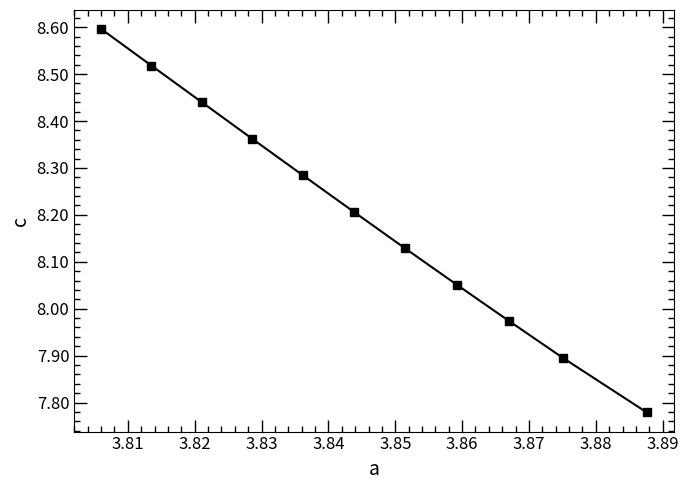

This chart was generated by the following Python code:
import matplotlib.pyplot as plt
from matplotlib.ticker import FormatStrFormatter

a = [3.887626363, 3.875030526, 3.867056867, 3.859193298, 3.851431120,
     3.843767485, 3.836151444, 3.828578693, 3.821056509, 3.813535902,
     3.806046760]
c = [7.778997835, 7.895682802, 7.973472780, 8.051262759, 8.129052737,
     8.206842715, 8.284632694, 8.362422672, 8.440212650, 8.518002629,
     8.595792607]

# Построение графика
plt.figure(figsize=(7, 5))
plt.plot(a, c, color='k', marker='s',
         markerfacecolor='k', markeredgecolor='k', markersize=6)

# Настройка графика
plt.xlabel("a", fontsize=14)
plt.ylabel(r"c", fontsize=14)
# plt.legend(frameon=False)

plt.minorticks_on()
plt.tick_params(which='both', direction='in', top=True, right=True, length=9, width=1, labelsize=12)
plt.tick_params(which='minor', length=4)

plt.gca().yaxis.set_major_formatter(FormatStrFormatter('%.2f'))
plt.tight_layout()

ax = plt.gca()
ax.format_coord = lambda x, y: f"x = {x:.5f},   y = {y:.5f}"

plt.show()

